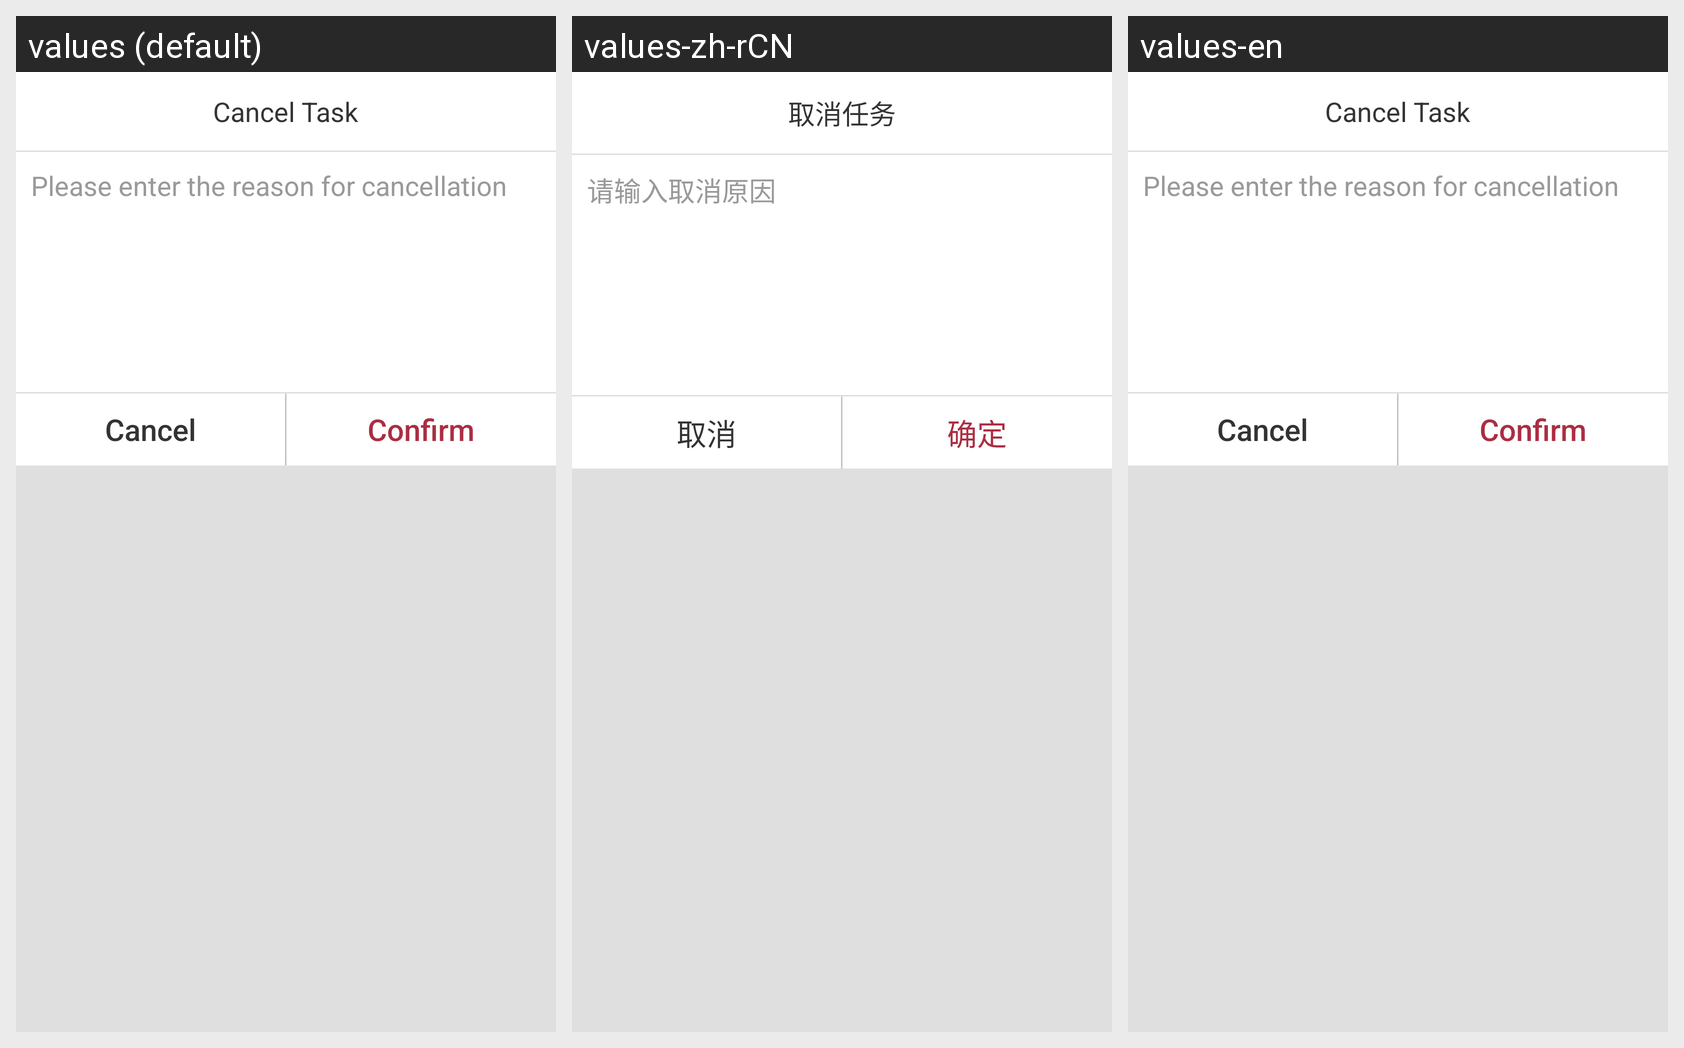

The same Android screen rendered under several of its app's locales, left to right. List the strings drawn on it with the default value and each locale's translation.
Android screen res/layout/cancel_dialog.xml rendered under 3 locales, left to right: values (default), values-zh-rCN, values-en. Device: Nexus 5 (rendered at 1080×1920; each locale shown at half size, 540×960, under a caption strip naming it); theme AppTheme.
Strings drawn on this screen, with the default value and each locale's value (text and hints the layout hard-codes, and strings that could not be matched under every locale, appear in the picture but are not listed):

cancleTask
  values: Cancel Task
  values-zh-rCN: 取消任务
  values-en: Cancel Task

pleaseInputCancleTaskReason
  values: Please enter the reason for cancellation
  values-zh-rCN: 请输入取消原因
  values-en: Please enter the reason for cancellation

sure
  values: Confirm
  values-zh-rCN: 确定
  values-en: Confirm

cancel
  values: Cancel
  values-zh-rCN: 取消
  values-en: Cancel
